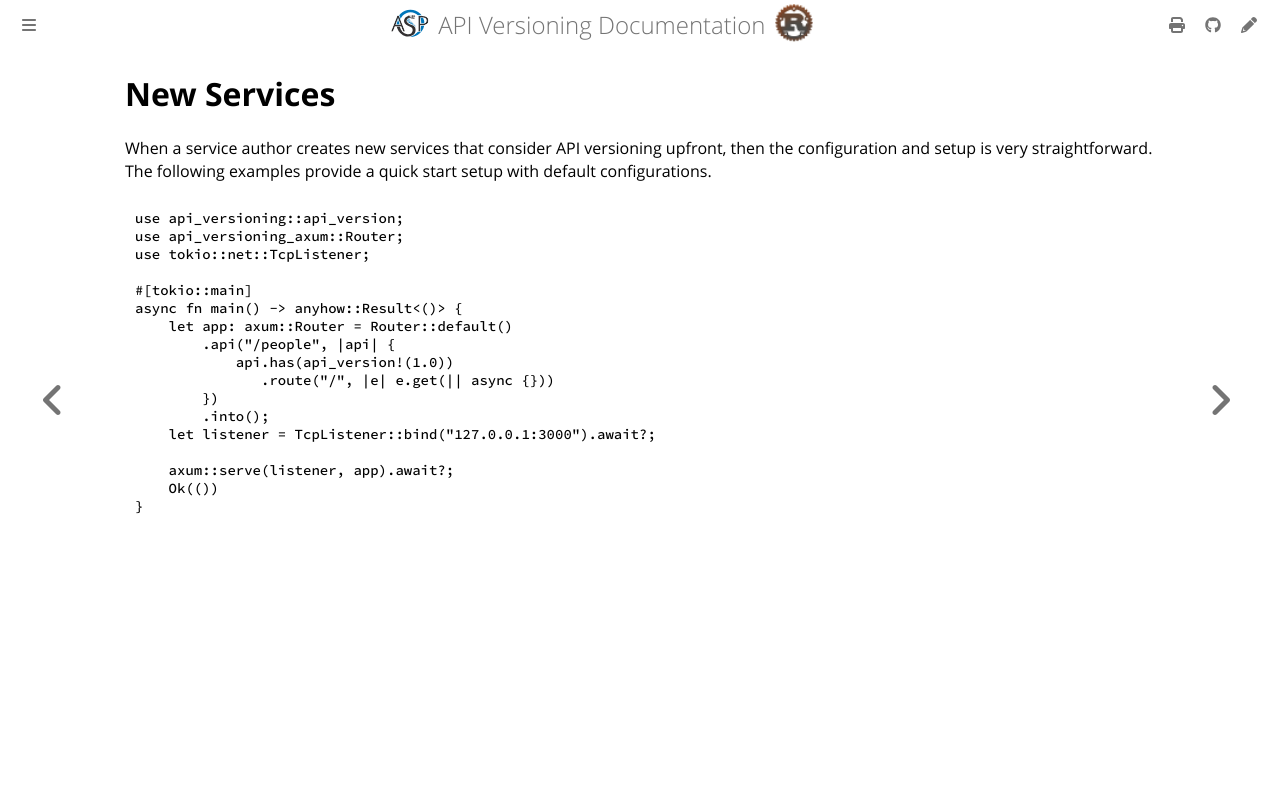

repository: commonsensesoftware/asp-rs-versioning · page: quick-starts/new-services.html · generator: mdbook

<!-- description: Set up API versioning in a new service. -->

# New Services

When a service author creates new services that consider API versioning upfront, then the configuration and setup is
very straightforward. The following examples provide a quick start setup with default configurations.

```rust
use api_versioning::api_version;
use api_versioning_axum::Router;
use tokio::net::TcpListener;

#[tokio::main]
async fn main() -> anyhow::Result<()> {
    let app: axum::Router = Router::default()
        .api("/people", |api| {
            api.has(api_version!(1.0))
               .route("/", |e| e.get(|| async {}))
        })
        .into();
    let listener = TcpListener::bind("127.0.0.1:3000").await?;

    axum::serve(listener, app).await?;
    Ok(())
}
```
